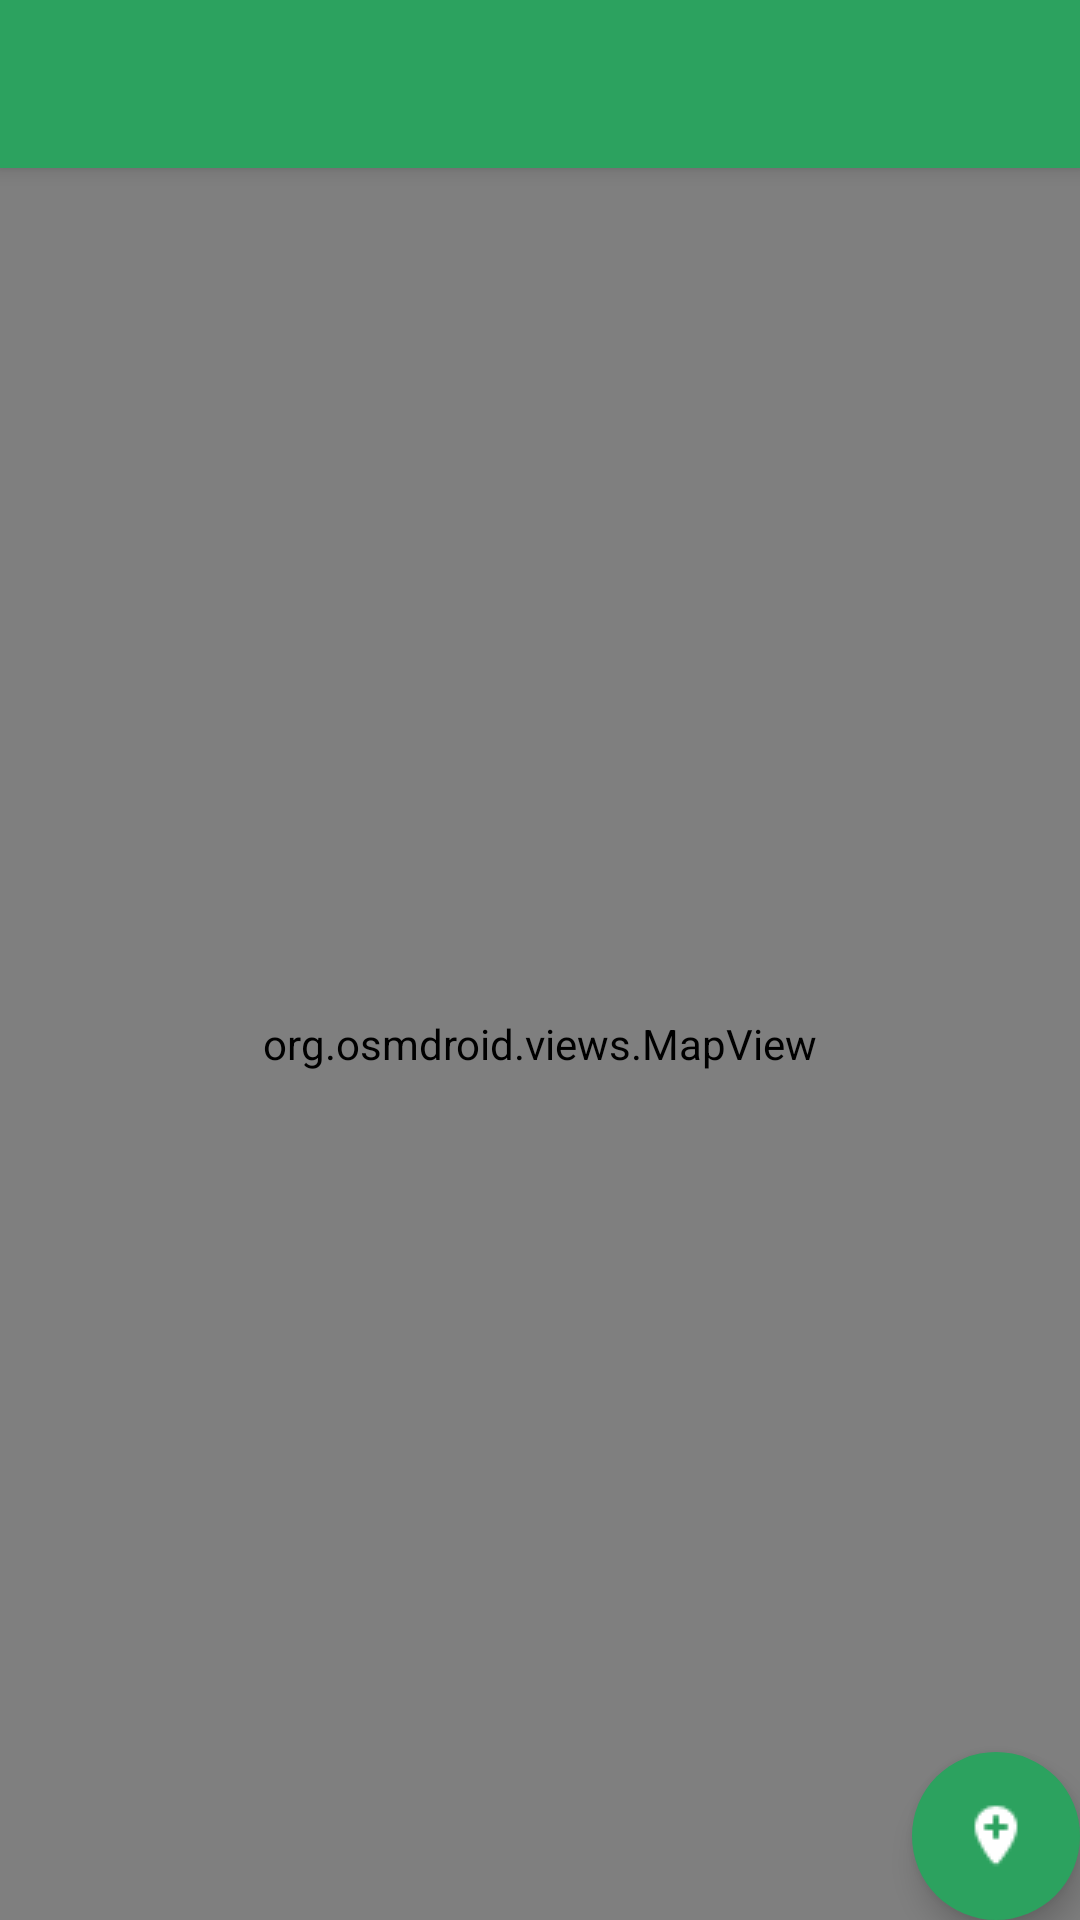

Reconstruct the res/layout file that produces this screen, plus the resources it refers to.
<!-- AndroidManifest.xml: activity theme AppTheme.NoActionBar -->
<!-- res/layout/activity_maps.xml -->
<?xml version="1.0" encoding="utf-8"?>
<android.support.design.widget.CoordinatorLayout xmlns:android="http://schemas.android.com/apk/res/android"
    xmlns:app="http://schemas.android.com/apk/res-auto"
    xmlns:tools="http://schemas.android.com/tools"
    android:layout_width="match_parent"
    android:layout_height="match_parent"
    tools:context=".MapsActivity">

    <android.support.design.widget.AppBarLayout
        android:layout_width="match_parent"
        android:layout_height="wrap_content"
        android:theme="@style/AppTheme.AppBarOverlay">

        <android.support.v7.widget.Toolbar
            android:id="@+id/toolbar"
            android:layout_width="match_parent"
            android:layout_height="?attr/actionBarSize"
            android:background="@color/colorGreen"
            app:popupTheme="@style/AppTheme.PopupOverlay" />

    </android.support.design.widget.AppBarLayout>

    <include layout="@layout/content_maps" />

    <android.support.design.widget.FloatingActionButton
        android:id="@+id/fab"
        android:layout_width="wrap_content"
        android:layout_height="wrap_content"
        android:layout_gravity="bottom|end"
        android:layout_margin="@dimen/fab_margin"
        app:backgroundTint="@color/colorGreen"
        app:borderWidth="0dp"
        app:srcCompat="@drawable/round_add_location_white_24dp" />

</android.support.design.widget.CoordinatorLayout>
<!-- res/layout/content_maps.xml (included above) -->
<?xml version="1.0" encoding="utf-8"?>
<LinearLayout xmlns:android="http://schemas.android.com/apk/res/android"
    xmlns:app="http://schemas.android.com/apk/res-auto"
    xmlns:tools="http://schemas.android.com/tools"
    android:layout_width="match_parent"
    android:layout_height="match_parent"
    app:layout_behavior="@string/appbar_scrolling_view_behavior"
    tools:context=".MapsActivity"
    tools:showIn="@layout/activity_maps">

    <org.osmdroid.views.MapView
        android:id="@+id/map"
        android:layout_width="match_parent"
        android:layout_height="match_parent"
        tilesource="Mapnik" />

</LinearLayout>
<!-- resources referenced by this layout -->
<resources>
  <color name="colorGreen">#2CA25F</color>
  <!-- drawable round_add_location_white_24dp: png bitmap (drawable, 237 bytes) -->
  <style name="AppTheme.AppBarOverlay" parent="ThemeOverlay.AppCompat.Dark.ActionBar" />
  <style name="AppTheme.PopupOverlay" parent="ThemeOverlay.AppCompat.Light" />
  <style name="AppTheme.NoActionBar">
          <item name="windowActionBar">false</item>
          <item name="windowNoTitle">true</item>
      </style>
</resources>
